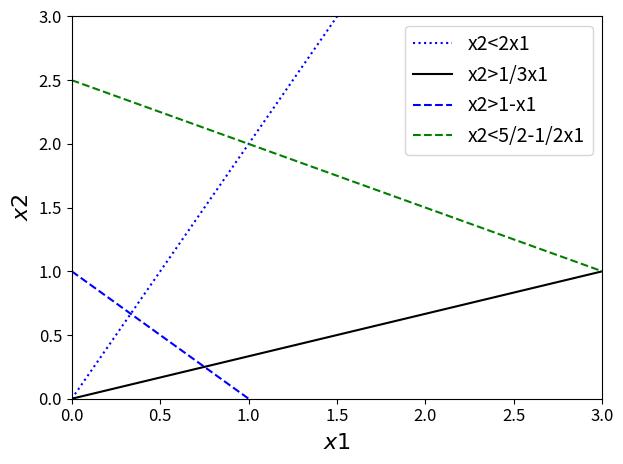

Python code for this plot:
import numpy as np
import matplotlib.pyplot as plt
import matplotlib


matplotlib.rcParams.update({'font.size': 12})


x = np.linspace(0, 10, 100)


f1 = 2*x
f2 = (1/3)*x
f3 = 1-x
f4 = 5/2-(1/2)*x
ff = 0.5*x


# вказуємо в аргументі label текст легенди
plt.plot(x, f1, ':b', label='x2<2x1')
plt.plot(x, f2, 'k', label='x2>1/3x1')
plt.plot(x, f3, '--b', label='x2>1-x1')
plt.plot(x, f4, '--g', label='x2<5/2-1/2x1')


plt.xlabel(r'$x1$', fontsize=16)
plt.ylabel(r'$x2$', fontsize=16)


plt.xlim([0, 3])
plt.ylim([0, 3])


# виводимо легенду
plt.legend(fontsize=14)


plt.tight_layout()
plt.show()
